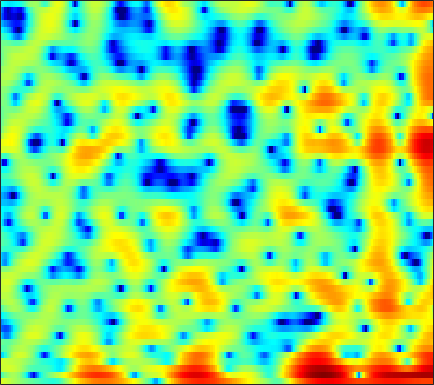

Values plotted in this chart, from the file beside it:
3.8003, 3.4993, 3.1041, 2.7126, 2.4186, 2.0218, 1.6185, 1.312, 0.89546, 0.47435, 0.063396, -0.24381, -0.63962, -1.011, -1.2718, -1.59, -1.8791, -2.0852, -2.3509, -2.636, -2.9257, -3.1491, -3.435, -3.6767
-2.57, -1.454, -0.1407, 0.7971, 1.241, 1.515, 1.451, 1.188, 0.548, -0.4526, -1.868, -3.277, -5.777, -9.359, -13.06, -16.59, -12.25, -9.095, -6.091, -4.006, -2.489, -1.598, -0.6222, 0.1915
2.815, 2.949, 3.147, 3.277, 3.3, 3.207, 2.959, 2.67, 2.149, 1.479, 0.6867, 0.05452, -0.7965, -1.551, -1.981, -2.351, -2.494, -2.507, -2.476, -2.462, -2.526, -2.663, -3.001, -3.523
3.48, 3.198, 2.934, 2.776, 2.693, 2.595, 2.478, 2.357, 2.14, 1.829, 1.441, 1.098, 0.572, 0.01401, -0.4313, -1.049, -1.686, -2.157, -2.744, -3.255, -3.648, -3.9, -4.199, -4.517
-6.643, -6.309, -3.681, -1.233, 0.1536, 1.504, 2.413, 2.867, 3.215, 3.301, 3.163, 2.89, 2.3, 1.456, 0.6304, -0.753, -2.583, -4.349, -7.48, -11.86, -14.84, -12.3, -8.207, -5.317
-1.749, -1.856, -1.49, -0.7959, -0.2123, 0.5317, 1.162, 1.541, 1.903, 2.088, 2.114, 2.011, 1.703, 1.2, 0.7097, -0.07487, -1.011, -1.795, -2.841, -3.667, -3.986, -3.869, -3.367, -2.701
-0.7042, -1.094, -1.365, -1.337, -1.143, -0.7095, -0.1445, 0.3145, 0.8964, 1.387, 1.78, 1.988, 2.143, 2.142, 2.059, 1.844, 1.531, 1.251, 0.8176, 0.3241, -0.2432, -0.7292, -1.408, -2.101
-6.699, -8.447, -10.31, -10.13, -8.565, -5.937, -3.608, -2.126, -0.4642, 0.8353, 1.863, 2.477, 3.105, 3.535, 3.721, 3.802, 3.716, 3.551, 3.195, 2.657, 1.897, 1.165, -0.06012, -1.67
-11.13, -11.91, -12.67, -12.12, -10.62, -8.054, -5.611, -4.042, -2.292, -0.8237, 0.3454, 1.054, 1.802, 2.368, 2.683, 2.946, 3.05, 3.028, 2.867, 2.584, 2.199, 1.831, 1.219, 0.4682
-9.987, -8.937, -7.727, -6.588, -5.716, -4.59, -3.491, -2.68, -1.736, -0.8948, -0.1543, 0.3108, 0.8101, 1.208, 1.453, 1.726, 1.933, 2.027, 2.073, 2.042, 1.948, 1.823, 1.586, 1.288
-5.731, -4.92, -3.889, -2.956, -2.327, -1.606, -1.078, -0.7356, -0.3635, -0.1232, 0.008209, 0.07222, 0.1262, 0.1761, 0.2422, 0.4109, 0.6906, 0.9533, 1.314, 1.619, 1.81, 1.87, 1.874, 1.788
-2.229, -1.191, -0.1047, 0.6849, 1.08, 1.388, 1.484, 1.384, 1.053, 0.4355, -0.4786, -1.339, -2.623, -3.882, -4.549, -4.502, -3.385, -2.229, -0.6644, 0.658, 1.641, 2.154, 2.57, 2.639
0.8753, 1.407, 1.924, 2.195, 2.231, 2.089, 1.737, 1.263, 0.3856, -0.7783, -2.335, -3.836, -6.403, -9.89, -13.1, -13.77, -9.041, -6.061, -3.183, -1.133, 0.3973, 1.27, 2.021, 2.326
2.153, 2.266, 2.281, 2.125, 1.891, 1.35, 0.5579, -0.2147, -1.437, -2.805, -4.234, -5.314, -6.483, -6.954, -6.824, -6.196, -5.175, -4.177, -2.725, -1.431, -0.3521, 0.3117, 0.99, 1.461
2.604, 2.833, 2.933, 2.779, 2.477, 1.764, 0.6871, -0.3456, -2.203, -4.764, -8.33, -12.21, -18.43, -14.24, -10.49, -6.999, -4.659, -3.378, -2.056, -0.9803, -0.1543, 0.2612, 0.674, 1.072
2.707, 3.109, 3.397, 3.403, 3.232, 2.825, 2.115, 1.395, 0.1583, -1.349, -2.922, -4.034, -5.034, -4.832, -4.145, -3.117, -2.178, -1.585, -1.092, -0.9064, -0.9066, -0.964, -1.101, -1.286
2.394, 2.561, 2.709, 2.782, 2.793, 2.758, 2.632, 2.464, 2.186, 1.814, 1.413, 1.174, 0.8956, 0.6443, 0.5171, 0.3317, -0.002181, -0.3578, -1.01, -2.039, -3.499, -4.811, -6.89, -9.113
0.304, 0.09236, 0.05361, 0.3252, 0.6789, 1.207, 1.752, 2.126, 2.551, 2.842, 2.971, 3.027, 3.025, 2.865, 2.662, 2.291, 1.693, 1.046, -0.02372, -1.487, -3.569, -5.598, -9.003, -13.09
-6.564, -8.936, -9.747, -7.015, -4.712, -2.246, -0.4643, 0.5666, 1.605, 2.401, 3.001, 3.293, 3.551, 3.691, 3.669, 3.49, 3.166, 2.769, 2.026, 1.113, -0.03268, -1.013, -2.326, -3.698
-6.846, -8.306, -8.846, -7.191, -5.591, -3.665, -2.118, -1.194, -0.2262, 0.5274, 1.216, 1.663, 2.165, 2.617, 2.891, 3.114, 3.211, 3.201, 2.996, 2.631, 2.133, 1.639, 0.8348, -0.03372
-2.704, -3.003, -3.251, -3.312, -3.279, -3.265, -3.222, -3.251, -3.253, -3.115, -2.76, -2.223, -1.264, -0.2416, 0.5249, 1.448, 2.144, 2.543, 2.923, 3.061, 3.027, 2.881, 2.526, 2.041
-1.518, -1.828, -2.278, -2.867, -3.359, -4.24, -5.504, -6.807, -9.175, -12.37, -14.16, -11.8, -7.585, -4.349, -2.533, -0.6239, 0.8103, 1.598, 2.406, 2.946, 3.236, 3.346, 3.34, 3.141
-1.73, -2.183, -2.863, -3.606, -4.2, -5.033, -6.065, -6.999, -8.568, -9.995, -10.41, -9.248, -6.754, -4.34, -2.74, -1.045, 0.2957, 1.097, 1.885, 2.479, 2.881, 3.071, 3.22, 3.218
-3.007, -3.921, -5.048, -5.806, -6.15, -6.162, -5.854, -5.539, -5.082, -4.546, -3.839, -3.238, -2.289, -1.327, -0.6481, 0.1792, 0.8076, 1.197, 1.612, 1.902, 2.167, 2.333, 2.518, 2.707
-4.937, -7.239, -11.27, -15.77, -14.71, -10.29, -6.966, -5.188, -3.285, -1.905, -0.7561, -0.05619, 0.6603, 1.22, 1.46, 1.596, 1.487, 1.234, 0.8065, 0.3334, 0.09233, 0.2147, 0.7122, 1.477
-4.303, -5.671, -7.66, -8.784, -8.584, -6.833, -4.647, -3.167, -1.463, -0.04579, 1.037, 1.693, 2.299, 2.605, 2.618, 2.249, 1.438, 0.3737, -1.851, -5.521, -11.55, -11.71, -5.399, -1.489
-5.064, -5.268, -5.479, -5.505, -5.283, -4.761, -3.947, -3.15, -2.032, -0.9085, 0.1328, 0.7655, 1.463, 1.844, 1.948, 1.779, 1.216, 0.5478, -0.7281, -2.159, -3.252, -3.195, -2.003, -0.3633
-7.578, -7.58, -7.808, -8.276, -8.535, -8.548, -7.923, -6.986, -5.35, -3.66, -2.106, -1.097, -0.02724, 0.7751, 1.173, 1.5, 1.569, 1.522, 1.359, 1.177, 1.094, 1.127, 1.346, 1.653
-8.386, -8.718, -9.81, -11.9, -14.56, -21.66, -22.17, -14.76, -9.386, -5.852, -3.418, -1.971, -0.5188, 0.5726, 1.163, 1.717, 2.058, 2.186, 2.265, 2.229, 2.185, 2.135, 2.103, 2.101
-6.565, -6.701, -7.203, -7.927, -8.632, -9.122, -8.594, -7.444, -5.41, -3.434, -1.69, -0.6127, 0.5697, 1.436, 1.926, 2.342, 2.556, 2.571, 2.449, 2.18, 1.816, 1.517, 1.121, 0.8612
-3.948, -3.782, -3.578, -3.399, -3.209, -2.857, -2.277, -1.735, -0.878, 0.02767, 0.9031, 1.486, 2.13, 2.6, 2.818, 2.938, 2.812, 2.578, 2.017, 1.213, 0.07992, -0.9433, -2.485, -3.888
-2.738, -2.615, -2.353, -1.981, -1.573, -0.9778, -0.3211, 0.1905, 0.846, 1.476, 2.003, 2.342, 2.671, 2.866, 2.893, 2.78, 2.451, 2.058, 1.282, 0.1472, -1.478, -3.159, -6.452, -12.15
-4.483, -4.868, -4.758, -3.966, -3.096, -1.902, -0.809, -0.0968, 0.6925, 1.279, 1.696, 1.905, 2.064, 2.082, 2.022, 1.822, 1.525, 1.207, 0.6886, -0.003664, -0.8282, -1.534, -2.452, -3.151
-10.39, -17.32, -15.83, -8.34, -5.424, -2.78, -1.079, -0.1919, 0.6046, 1.031, 1.214, 1.191, 1.049, 0.7909, 0.599, 0.3175, 0.1101, -0.04683, -0.1729, -0.2917, -0.3479, -0.3976, -0.3513, -0.2646
-1.943, -2.837, -2.946, -1.953, -0.9204, 0.2883, 1.121, 1.5, 1.618, 1.416, 0.8572, 0.2744, -0.6836, -1.667, -2.348, -2.937, -3.175, -3.023, -2.638, -2.008, -1.386, -0.9089, -0.4023, 0.09032
3.661, 3.511, 3.461, 3.571, 3.662, 3.717, 3.605, 3.31, 2.612, 1.484, -0.1912, -1.777, -4.516, -7.773, -10.54, -13.02, -12.84, -11.28, -8.824, -6.542, -4.615, -3.452, -2.382, -1.721
3.949, 4.327, 4.771, 5.063, 5.137, 5.033, 4.639, 4.112, 3.076, 1.508, -0.6793, -2.821, -6.661, -11.83, -17.3, -24.74, -27.85, -25.06, -17.02, -11.43, -7.745, -6.016, -4.451, -3.938
1.347, 2.532, 3.707, 4.449, 4.798, 4.957, 4.757, 4.387, 3.571, 2.338, 0.7428, -0.7881, -3.14, -5.824, -8.036, -10.6, -12.31, -12.34, -10.47, -8.179, -6.281, -5.137, -4.209, -3.85
-0.6774, 0.6762, 2.022, 2.995, 3.477, 3.856, 3.952, 3.841, 3.45, 2.837, 2.011, 1.26, 0.1667, -1.001, -1.836, -2.762, -3.447, -3.662, -3.695, -3.533, -3.285, -3.174, -3.185, -3.339
-1.128, -0.1741, 0.8367, 1.693, 2.134, 2.566, 2.811, 2.884, 2.847, 2.7, 2.408, 2.127, 1.701, 1.202, 0.8468, 0.3602, -0.1084, -0.3996, -0.8224, -1.228, -1.654, -2.072, -2.694, -3.45
-1.357, -0.6734, 0.09194, 0.6309, 0.9893, 1.322, 1.576, 1.728, 1.93, 2.096, 2.203, 2.269, 2.277, 2.208, 2.117, 1.878, 1.567, 1.252, 0.7187, 0.07551, -0.7273, -1.443, -2.466, -3.689
-1.094, -0.6676, -0.3205, -0.2838, -0.3361, -0.4639, -0.4857, -0.3345, 0.09577, 0.7088, 1.429, 1.919, 2.462, 2.862, 3.013, 3.077, 2.942, 2.683, 2.171, 1.399, 0.3196, -0.655, -2.284, -4.216
-0.1915, -0.09932, -0.4777, -1.361, -2.55, -4.649, -6.801, -7.105, -5.154, -2.499, -0.336, 0.9084, 2.198, 3.098, 3.569, 3.975, 4.096, 4.022, 3.675, 2.984, 1.924, 0.8401, -1.195, -4.042
0.1256, 0.04558, -0.573, -1.814, -3.313, -6.223, -9.953, -10.81, -7.748, -4.518, -2.22, -0.9161, 0.372, 1.376, 2.023, 2.68, 3.156, 3.378, 3.419, 3.184, 2.662, 2.031, 0.9389, -0.4225
0.3933, 0.4106, 0.1787, -0.4093, -0.9901, -1.858, -2.656, -3.079, -3.365, -3.433, -3.439, -3.431, -3.237, -2.633, -1.93, -0.7879, 0.3416, 1.035, 1.735, 2.151, 2.271, 2.192, 1.94, 1.551
1.289, 1.446, 1.464, 1.264, 1.006, 0.4904, -0.2007, -0.8629, -1.978, -3.505, -5.742, -8.211, -12.64, -13.01, -9.199, -5.052, -2.327, -0.8734, 0.5104, 1.391, 1.894, 2.102, 2.162, 2.061
1.569, 1.867, 2.099, 2.176, 2.091, 1.793, 1.274, 0.7145, -0.3006, -1.682, -3.501, -5.108, -6.996, -7.128, -5.876, -3.716, -1.853, -0.7598, 0.2645, 0.9162, 1.275, 1.378, 1.34, 1.158
0.5746, 1.123, 1.703, 2.085, 2.234, 2.275, 2.128, 1.903, 1.473, 0.9163, 0.3025, -0.1161, -0.5143, -0.6559, -0.5953, -0.3374, -0.03301, 0.1326, 0.2378, 0.1677, -0.07447, -0.3667, -0.8204, -1.334
-0.9347, 0.003853, 0.9738, 1.651, 2.035, 2.361, 2.517, 2.551, 2.507, 2.374, 2.194, 2.052, 1.851, 1.648, 1.487, 1.241, 0.8958, 0.5219, -0.1151, -0.9787, -2.081, -3.041, -4.349, -5.505
-1.41, -0.4239, 0.5905, 1.332, 1.739, 2.143, 2.42, 2.568, 2.685, 2.754, 2.791, 2.785, 2.713, 2.567, 2.4, 2.037, 1.464, 0.8736, -0.198, -1.708, -3.831, -5.971, -9.893, -15.26
-0.686, -0.1704, 0.3709, 0.7729, 0.961, 1.158, 1.317, 1.427, 1.599, 1.822, 2.069, 2.251, 2.475, 2.618, 2.636, 2.502, 2.154, 1.731, 0.8555, -0.4153, -2.15, -3.782, -6.397, -8.909
-0.7194, -0.6969, -0.801, -1.053, -1.278, -1.651, -1.981, -2.111, -1.987, -1.536, -0.8291, -0.1928, 0.6702, 1.433, 1.883, 2.321, 2.539, 2.531, 2.304, 1.846, 1.197, 0.625, -0.1804, -0.8599
-2.408, -2.801, -3.528, -4.549, -5.474, -7.059, -8.999, -10.4, -11.18, -9.64, -6.976, -5.051, -2.867, -1.089, 0.01866, 1.189, 2.041, 2.488, 2.893, 3.076, 3.068, 2.958, 2.735, 2.449
-4.986, -5.705, -6.851, -8.218, -9.519, -11.77, -14.88, -18.06, -21.71, -16.84, -11.8, -8.931, -5.84, -3.383, -1.849, -0.172, 1.155, 1.965, 2.783, 3.346, 3.688, 3.82, 3.854, 3.723
-7.822, -8.847, -10.27, -11.56, -12.54, -13.57, -14.37, -14.81, -14.67, -13.57, -11.47, -9.557, -6.985, -4.537, -2.905, -0.9965, 0.5718, 1.538, 2.546, 3.295, 3.821, 4.085, 4.242, 4.204
-10.8, -13.01, -16.29, -18.41, -18.23, -17.07, -16.87, -17.48, -19, -19.17, -15.52, -12.17, -8.242, -5.114, -3.198, -1.155, 0.4159, 1.326, 2.309, 3.047, 3.594, 3.891, 4.154, 4.263
-9.655, -12.14, -16.55, -19.05, -17.56, -15.17, -14.36, -14.65, -15.99, -16.46, -12.88, -9.581, -6.016, -3.3, -1.778, -0.2429, 0.8161, 1.352, 1.814, 2.133, 2.45, 2.745, 3.253, 3.739
-4.287, -4.793, -5.489, -5.987, -6.172, -6.014, -5.701, -5.433, -4.949, -4.229, -3.172, -2.225, -0.9183, 0.1997, 0.8236, 1.279, 1.227, 0.8276, -0.2768, -1.802, -2.765, -2.194, -0.234, 1.748
